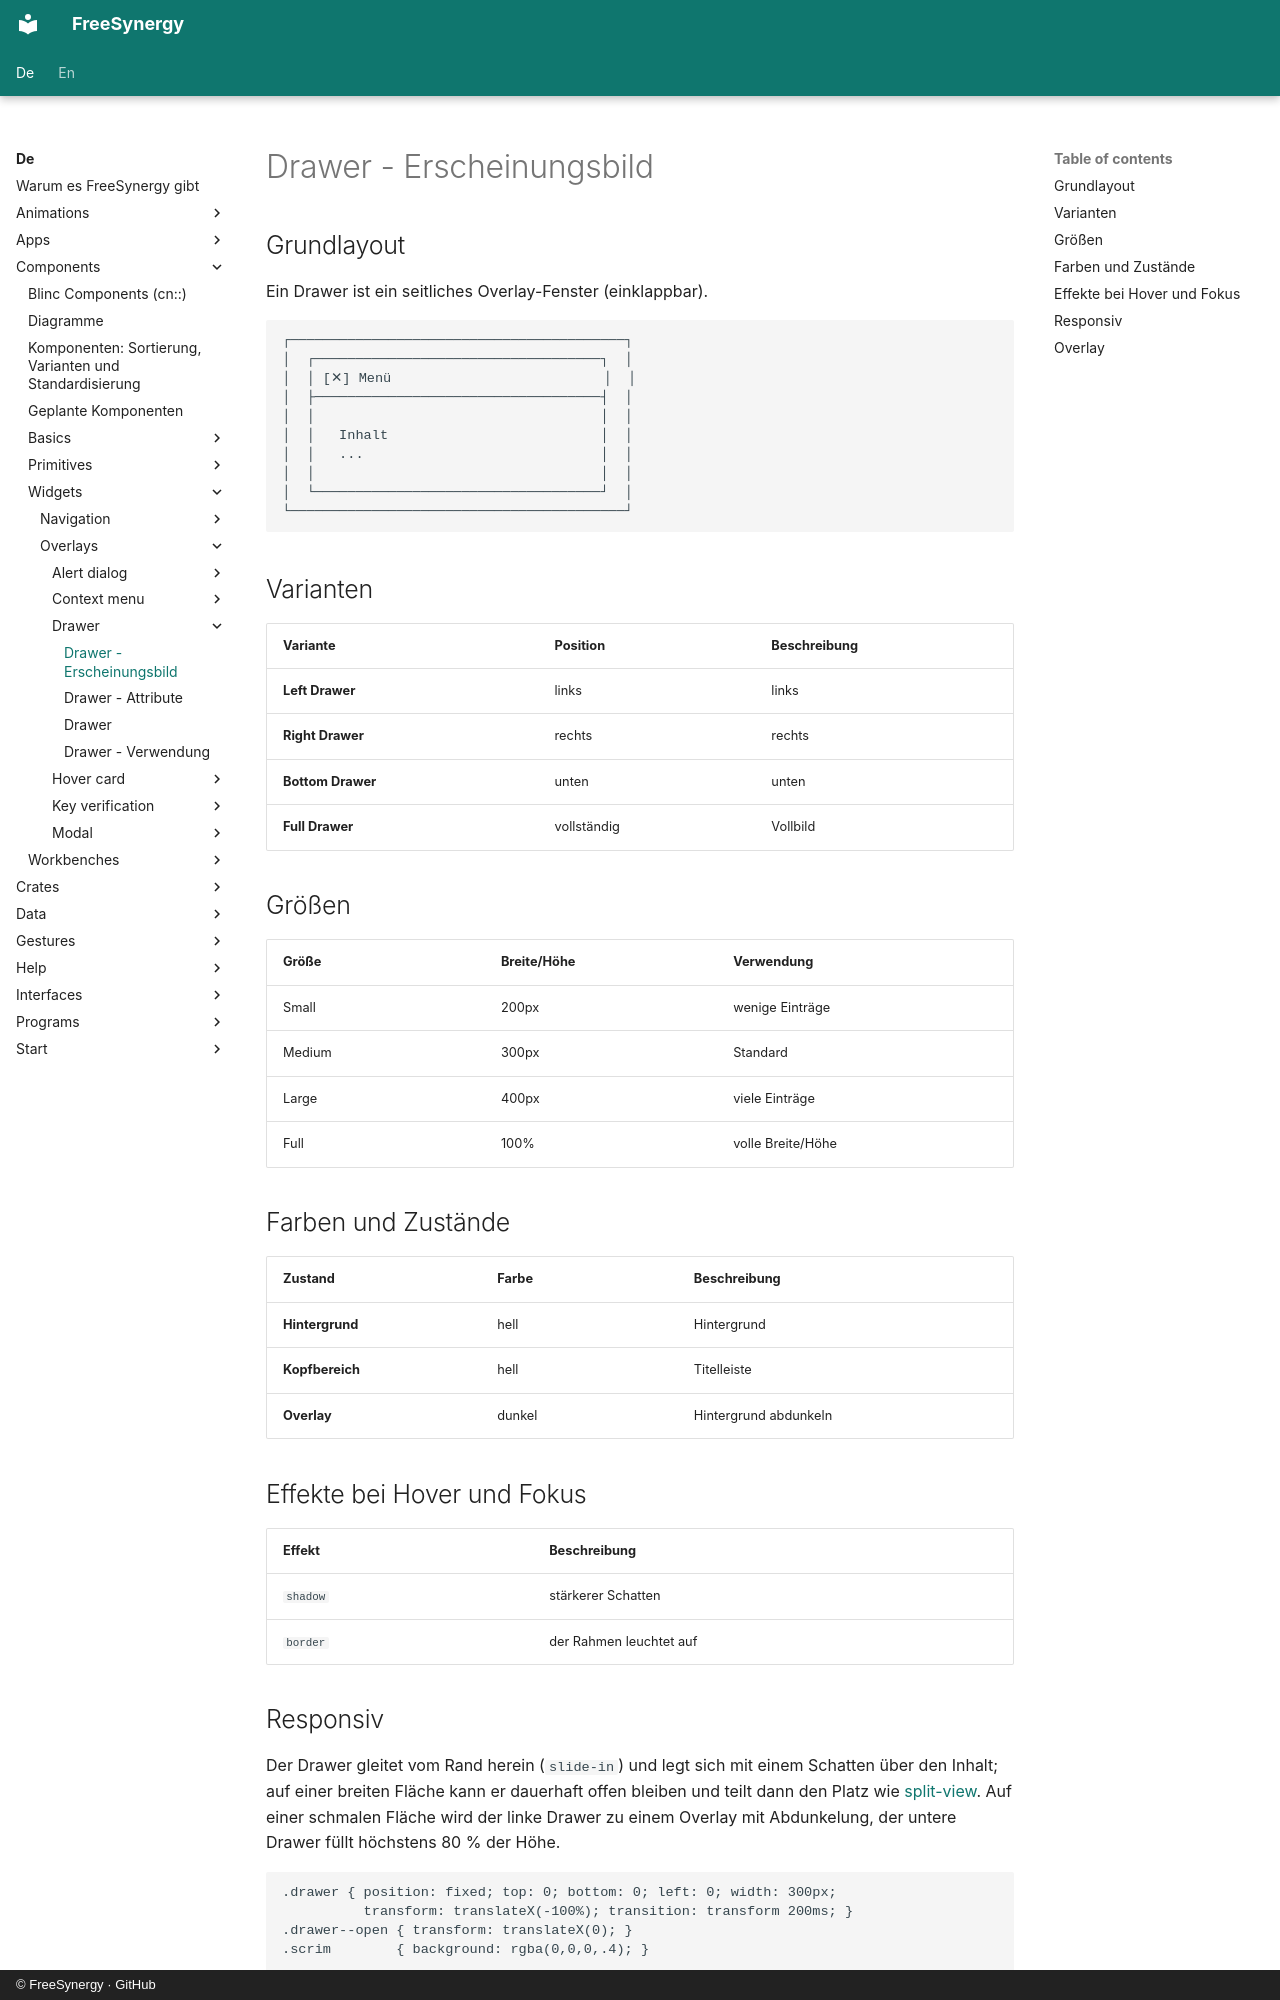

repository: FreeSynergy/fs-documentation · page: de/components/widgets/overlays/drawer/appearance/index.html · generator: mkdocs · copyright: © FreeSynergy · GitHub

# Drawer - Erscheinungsbild

## Grundlayout
Ein Drawer ist ein seitliches Overlay-Fenster (einklappbar).

```
┌─────────────────────────────────────────┐
│  ┌───────────────────────────────────┐  │
│  │ [✕] Menü                          │  │
│  ├───────────────────────────────────┤  │
│  │                                   │  │
│  │   Inhalt                          │  │
│  │   ...                             │  │
│  │                                   │  │
│  └───────────────────────────────────┘  │
└─────────────────────────────────────────┘
```

## Varianten

| Variante | Position | Beschreibung |
|---------------|----------|--------------|
| **Left Drawer** | links | links |
| **Right Drawer** | rechts | rechts |
| **Bottom Drawer** | unten | unten |
| **Full Drawer** | vollständig | Vollbild |

## Größen

| Größe | Breite/Höhe | Verwendung |
| ------- | ------------- | ------------ |
| Small | 200px | wenige Einträge |
| Medium | 300px | Standard |
| Large | 400px | viele Einträge |
| Full | 100% | volle Breite/Höhe |

## Farben und Zustände

| Zustand | Farbe | Beschreibung |
| -------- | ------- | -------------- |
| **Hintergrund** | hell | Hintergrund |
| **Kopfbereich** | hell | Titelleiste |
| **Overlay** | dunkel | Hintergrund abdunkeln |

## Effekte bei Hover und Fokus

| Effekt | Beschreibung |
| -------- | -------------- |
| `shadow` | stärkerer Schatten |
| `border` | der Rahmen leuchtet auf |
